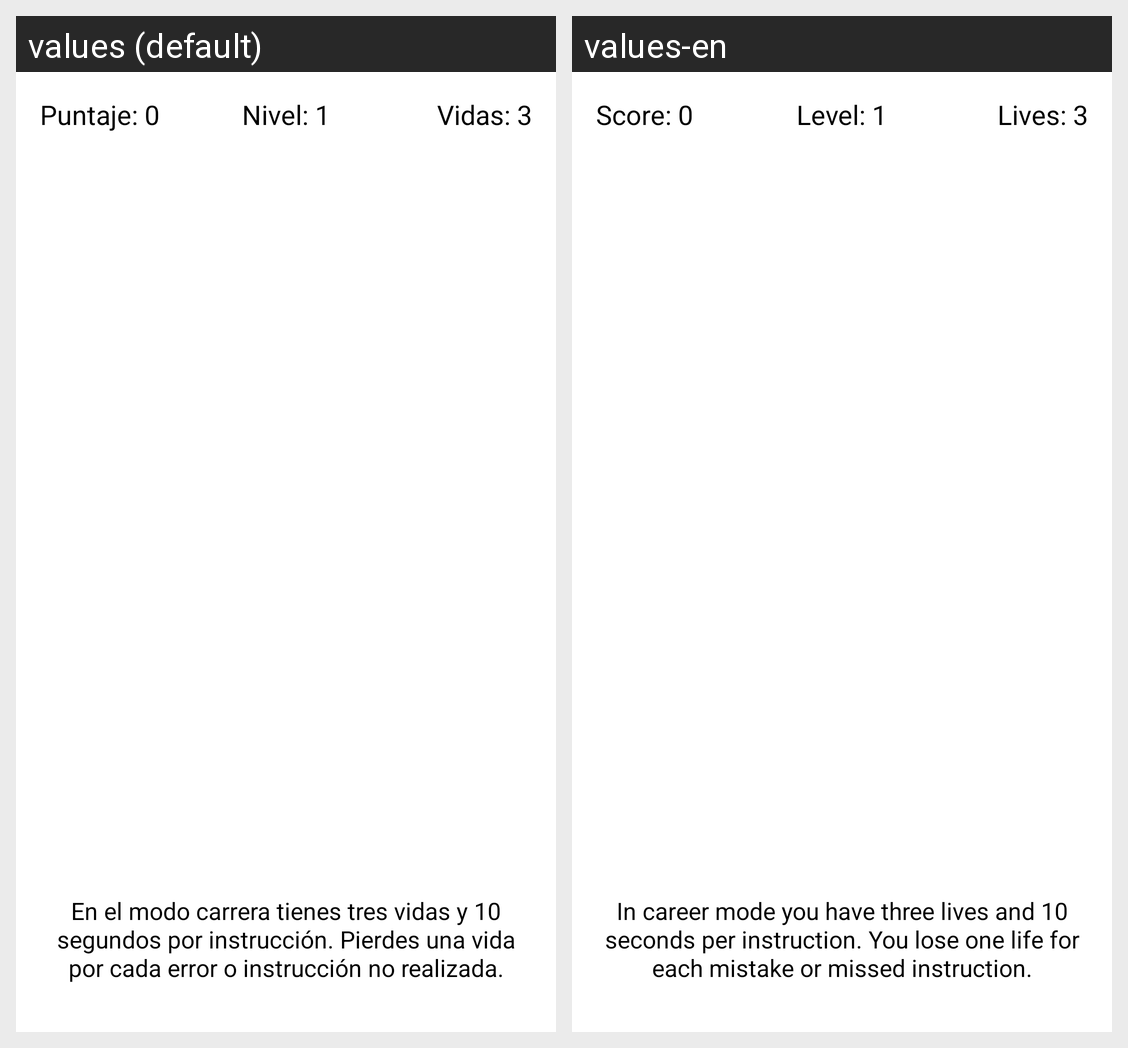

Here is an Android app screen in its default locale and in the app's own translations. Write out the translated-string differences for the strings that appear on this screen.
Android screen res/layout/activity_main.xml rendered under 2 locales, left to right: values (default), values-en. Device: Nexus 5 (rendered at 1080×1920; each locale shown at half size, 540×960, under a caption strip naming it); theme Theme.Juego.
Strings drawn on this screen, with the default value and each locale's value (text and hints the layout hard-codes, and strings that could not be matched under every locale, appear in the picture but are not listed):

c_text1
  values: Puntaje: 0
  values-en: Score: 0

c_text2
  values: Nivel: 1
  values-en: Level: 1

c_text3
  values: Vidas: 3
  values-en: Lives: 3

c_text4
  values: En el modo carrera tienes tres vidas y 10 segundos por instrucción. Pierdes una vida por cada error o instrucción no realizada.
  values-en: In career mode you have three lives and 10 seconds per instruction. You lose one life for each mistake or missed instruction.
